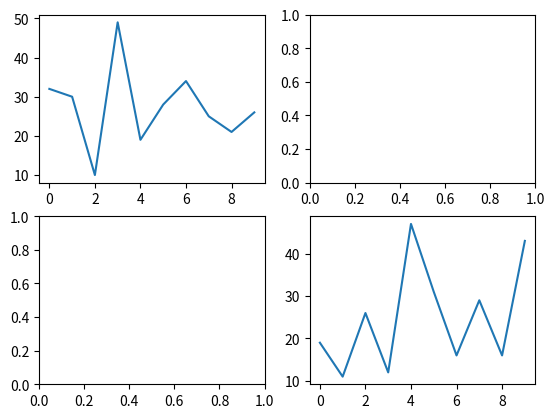

The matplotlib source for this figure:
import matplotlib.pyplot as plt
import numpy as np

data_lst = list(np.random.randint(10, 50, 10))
data_lst2 = list(np.random.randint(10, 50, 10))

# fig = plt.figure()

# print(data_lst)
# print(data_lst2)

### 여러개 차트 한 화면에 출력(두 개의 행으로 출력)
# ax1 = fig.add_subplot(2, 1, 1)  # subplot의 파라미터 (행, 열, 순서)
# ax2 = fig.add_subplot(2, 1, 2)

# ax1.plot(data_lst, 'k')
# ax2.plot(data_lst2, 'r')

# plt.show()

### 여러개 차트 한 화면에 출력(두 개의 열로 출력)
# fig=plt.figure(figsize=(12,6))

# ax1 = fig.add_subplot(3, 2, 1)
# ax2 = fig.add_subplot(3, 2, 2)
# ax3 = fig.add_subplot(3, 1, 2)
# ax4 = fig.add_subplot(3, 3, 7)
# ax5 = fig.add_subplot(3, 3, 8)
# ax5 = fig.add_subplot(3, 3, 9)

# ax1.plot(data_lst, 'k')
# ax2.plot(data_lst2, 'r')
# ax3.plot(data_lst)
# ax4.pie(data_lst2)

# plt.show()

# 다른 방법

# fig = plt.figure()

fig, ax_lst = plt.subplots(2, 2)

ax_lst[0][0].plot(data_lst)
ax_lst[1][1].plot(data_lst2)

plt.show()